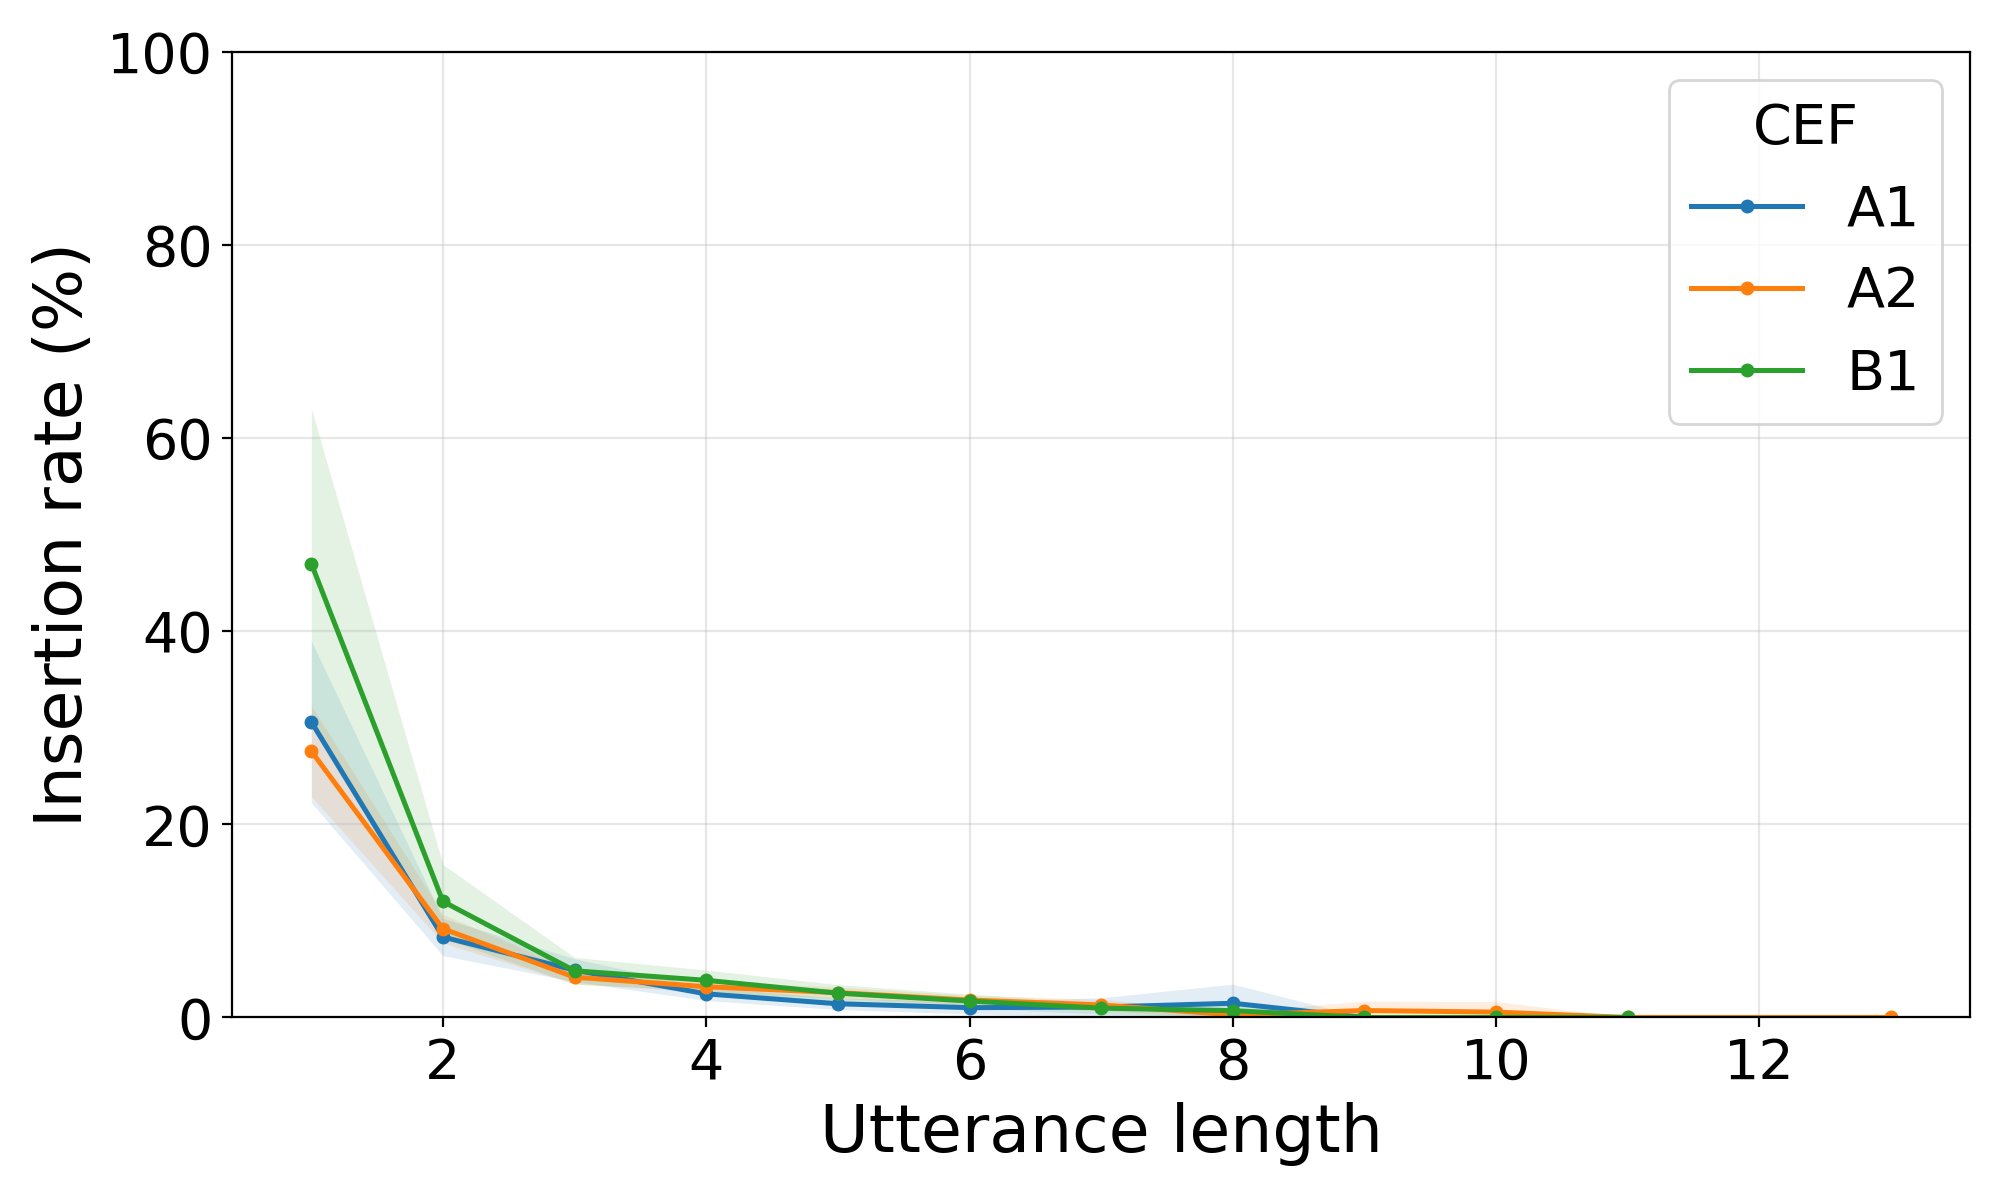

Data behind this chart, as committed beside it:
speech, model, cef, utterance_length, utterance_count, insertion_rate, insertion_rate_ci_lower, insertion_rate_ci_upper
read, whisper, A1, 1, 258, 0.3062, 0.2225, 0.3899
read, whisper, A1, 2, 462, 0.08333, 0.06409, 0.1026
read, whisper, A1, 3, 579, 0.04893, 0.03706, 0.06081
read, whisper, A1, 4, 563, 0.02442, 0.01758, 0.03126
read, whisper, A1, 5, 339, 0.01416, 0.00822, 0.0201
read, whisper, A1, 6, 197, 0.01015, 0.003656, 0.01665
read, whisper, A1, 7, 80, 0.01071, 0.001037, 0.02039
read, whisper, A1, 8, 17, 0.01471, 0.0, 0.03444
read, whisper, A1, 9, 9, 0.0, 0.0, 0.0
read, whisper, A2, 1, 696, 0.2759, 0.229, 0.3228
read, whisper, A2, 2, 1181, 0.09187, 0.07699, 0.1067
read, whisper, A2, 3, 1447, 0.0417, 0.03472, 0.04867
read, whisper, A2, 4, 1320, 0.03182, 0.02628, 0.03736
read, whisper, A2, 5, 841, 0.02568, 0.01986, 0.03151
read, whisper, A2, 6, 554, 0.01805, 0.01313, 0.02297
read, whisper, A2, 7, 233, 0.01288, 0.006841, 0.01891
read, whisper, A2, 8, 140, 0.002679, 0.0, 0.005688
read, whisper, A2, 9, 31, 0.007168, 0.0, 0.01694
read, whisper, A2, 10, 18, 0.005556, 0.0, 0.01644
read, whisper, A2, 11, 2, 0.0, 0.0, 0.0
read, whisper, A2, 13, 1, 0.0, 0.0, 0.0
read, whisper, B1, 1, 134, 0.4701, 0.3097, 0.6306
read, whisper, B1, 2, 258, 0.1202, 0.08189, 0.1584
read, whisper, B1, 3, 331, 0.04834, 0.03449, 0.06218
read, whisper, B1, 4, 403, 0.03846, 0.02782, 0.04911
read, whisper, B1, 5, 286, 0.02517, 0.01633, 0.03402
read, whisper, B1, 6, 255, 0.01699, 0.009807, 0.02418
read, whisper, B1, 7, 163, 0.009641, 0.003608, 0.01567
read, whisper, B1, 8, 71, 0.007042, 0.00029, 0.01379
read, whisper, B1, 9, 18, 0.0, 0.0, 0.0
read, whisper, B1, 10, 21, 0.0, 0.0, 0.0
read, whisper, B1, 11, 3, 0.0, 0.0, 0.0
